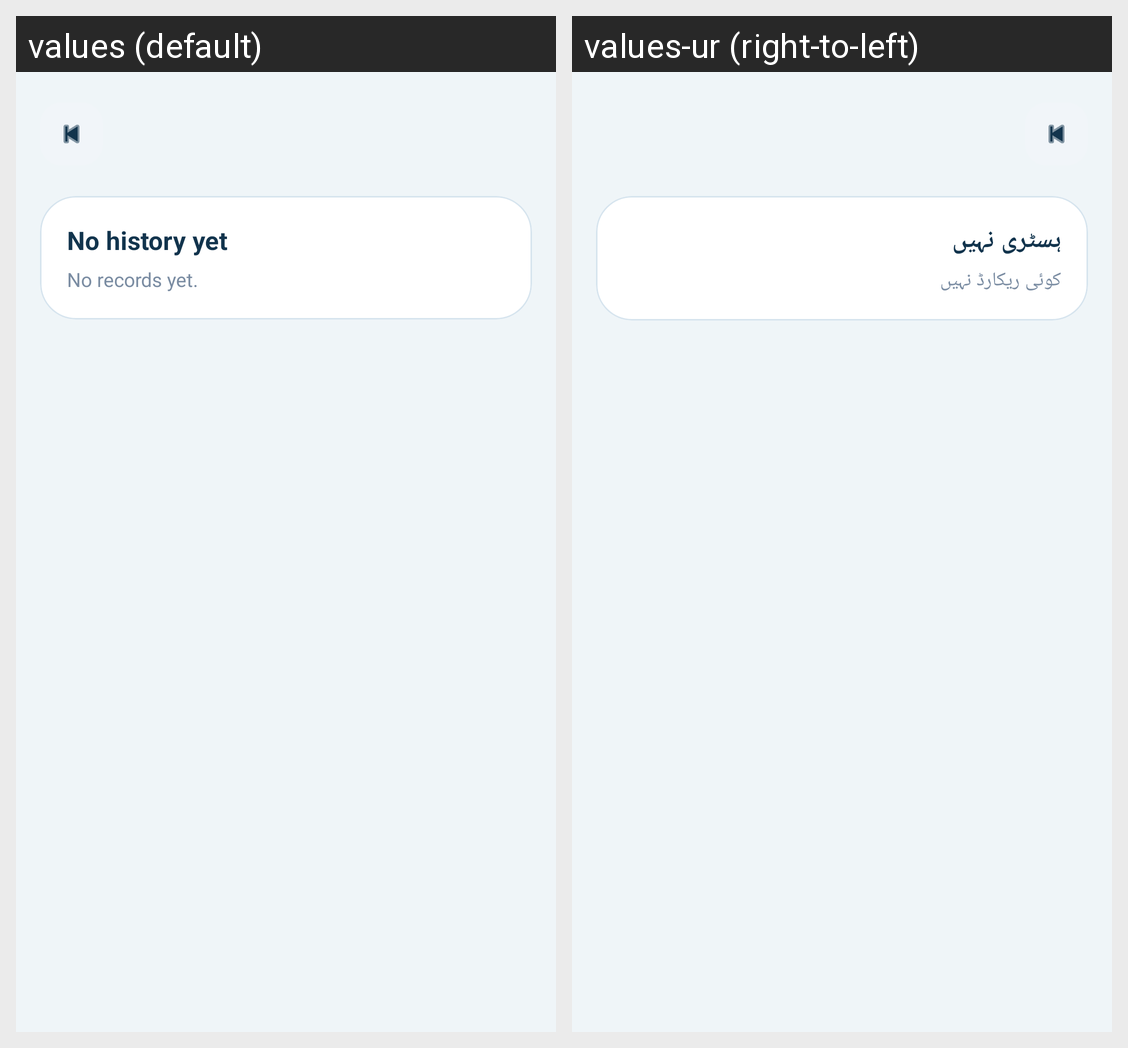

Translations of the strings shown on this Android screen, per locale in the grid:
Android screen res/layout/activity_account_history.xml rendered under 2 locales, left to right: values (default), values-ur (right-to-left). Device: Nexus 5 (rendered at 1080×1920; each locale shown at half size, 540×960, under a caption strip naming it); theme Theme.IshaqCargo.
Strings drawn on this screen, with the default value and each locale's value (text and hints the layout hard-codes, and strings that could not be matched under every locale, appear in the picture but are not listed):

account_history_empty_title
  values: No history yet
  values-ur: ہسٹری نہیں

account_history_empty_hint
  values: No records yet.
  values-ur: کوئی ریکارڈ نہیں
